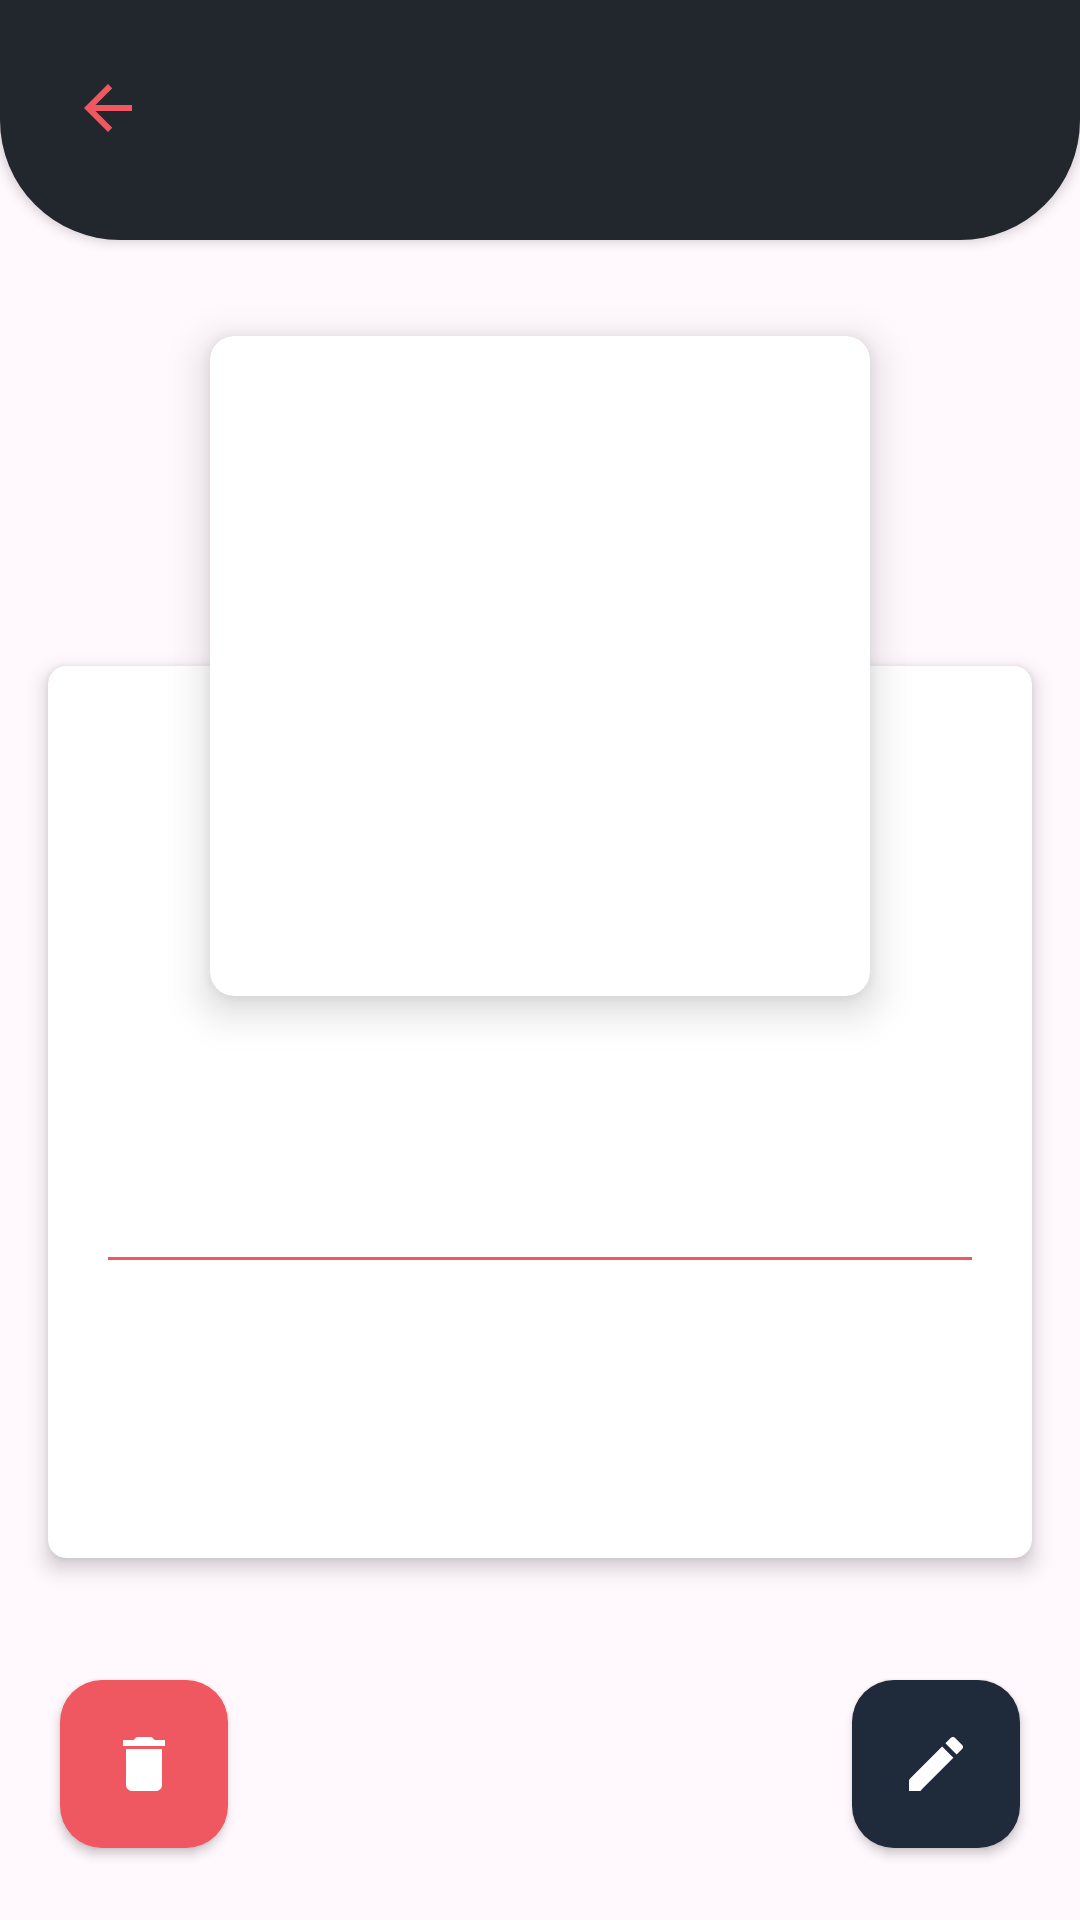

Write the Android layout XML for this screen, with the resource values it uses.
<!-- AndroidManifest.xml: application theme Theme.DogApp -->
<!-- res/layout/fragment_appointment_detail.xml -->
<?xml version="1.0" encoding="utf-8"?>
<androidx.constraintlayout.widget.ConstraintLayout xmlns:android="http://schemas.android.com/apk/res/android"
    xmlns:app="http://schemas.android.com/apk/res-auto"
    xmlns:tools="http://schemas.android.com/tools"
    android:id="@+id/detail_root"
    android:layout_width="match_parent"
    android:layout_height="match_parent"
    android:background="@color/home_background"
    tools:context=".view.fragment.AppointmentDetailFragment">

    
    <androidx.constraintlayout.widget.ConstraintLayout
        android:id="@+id/detail_toolbar"
        android:layout_width="match_parent"
        android:layout_height="wrap_content"
        android:background="@drawable/bg_form_toolbar"
        android:elevation="2dp"
        android:paddingBottom="20dp"
        app:layout_constraintEnd_toEndOf="parent"
        app:layout_constraintStart_toStartOf="parent"
        app:layout_constraintTop_toTopOf="parent">

        
        <ImageView
            android:id="@+id/back_button"
            android:layout_width="48dp"
            android:layout_height="48dp"
            android:layout_marginStart="12dp"
            android:layout_marginTop="12dp"
            android:background="?attr/selectableItemBackgroundBorderless"
            android:contentDescription="@string/new_appointment_back_description"
            android:padding="12dp"
            android:src="@drawable/ic_arrow_back"
            app:layout_constraintStart_toStartOf="parent"
            app:layout_constraintTop_toTopOf="parent"
            app:tint="@color/fab_pink" />

        
        <TextView
            android:id="@+id/detail_title"
            android:layout_width="0dp"
            android:layout_height="wrap_content"
            android:layout_marginStart="64dp"
            android:layout_marginEnd="64dp"
            android:ellipsize="end"
            android:gravity="center"
            android:maxLines="1"
            android:textColor="@color/white"
            android:textSize="20sp"
            android:textStyle="bold"
            app:layout_constraintBottom_toBottomOf="@id/back_button"
            app:layout_constraintEnd_toEndOf="parent"
            app:layout_constraintStart_toStartOf="parent"
            app:layout_constraintTop_toTopOf="@id/back_button"
            tools:text="Cory" />
    </androidx.constraintlayout.widget.ConstraintLayout>

    
    <com.google.android.material.card.MaterialCardView
        android:id="@+id/info_card"
        android:layout_width="0dp"
        android:layout_height="wrap_content"
        android:layout_marginStart="16dp"
        android:layout_marginTop="110dp"
        android:layout_marginEnd="16dp"
        app:cardBackgroundColor="@color/white"
        app:cardCornerRadius="6dp"
        app:cardElevation="4dp"
        app:layout_constraintEnd_toEndOf="parent"
        app:layout_constraintStart_toStartOf="parent"
        app:layout_constraintTop_toTopOf="@id/image_card"
        app:strokeWidth="0dp">

        <androidx.constraintlayout.widget.ConstraintLayout
            android:layout_width="match_parent"
            android:layout_height="wrap_content"
            android:paddingStart="20dp"
            android:paddingTop="12dp"
            android:paddingEnd="20dp"
            android:paddingBottom="24dp">

            
            <TextView
                android:id="@+id/detail_turn"
                android:layout_width="wrap_content"
                android:layout_height="wrap_content"
                android:textColor="@color/fab_pink"
                android:textSize="15sp"
                android:textStyle="bold"
                app:layout_constraintEnd_toEndOf="parent"
                app:layout_constraintTop_toTopOf="parent"
                tools:text="# 1" />

            
            <TextView
                android:id="@+id/detail_breed"
                android:layout_width="0dp"
                android:layout_height="wrap_content"
                android:layout_marginTop="120dp"
                android:gravity="center"
                android:textColor="@color/black"
                android:textSize="22sp"
                android:textStyle="bold"
                app:layout_constraintEnd_toEndOf="parent"
                app:layout_constraintStart_toStartOf="parent"
                app:layout_constraintTop_toTopOf="parent"
                tools:text="Pitbull" />

            
            <TextView
                android:id="@+id/detail_symptom"
                android:layout_width="0dp"
                android:layout_height="wrap_content"
                android:layout_marginTop="6dp"
                android:gravity="center"
                android:textColor="@color/appointment_text"
                android:textSize="16sp"
                app:layout_constraintEnd_toEndOf="parent"
                app:layout_constraintStart_toStartOf="parent"
                app:layout_constraintTop_toBottomOf="@id/detail_breed"
                tools:text="Tiene garrapatas" />

            
            <View
                android:id="@+id/detail_divider"
                android:layout_width="0dp"
                android:layout_height="1dp"
                android:layout_marginTop="8dp"
                android:background="@color/fab_pink"
                app:layout_constraintEnd_toEndOf="parent"
                app:layout_constraintStart_toStartOf="parent"
                app:layout_constraintTop_toBottomOf="@id/detail_symptom" />

            
            <TextView
                android:id="@+id/detail_owner"
                android:layout_width="0dp"
                android:layout_height="wrap_content"
                android:layout_marginTop="16dp"
                android:textColor="@color/appointment_text"
                android:textSize="16sp"
                app:layout_constraintEnd_toEndOf="parent"
                app:layout_constraintStart_toStartOf="parent"
                app:layout_constraintTop_toBottomOf="@id/detail_divider"
                tools:text="Propietario: Walter" />

            
            <TextView
                android:id="@+id/detail_phone"
                android:layout_width="0dp"
                android:layout_height="wrap_content"
                android:layout_marginTop="16dp"
                android:textColor="@color/appointment_text"
                android:textSize="16sp"
                app:layout_constraintEnd_toEndOf="parent"
                app:layout_constraintStart_toStartOf="parent"
                app:layout_constraintTop_toBottomOf="@id/detail_owner"
                tools:text="Teléfono: 3045675518" />
        </androidx.constraintlayout.widget.ConstraintLayout>
    </com.google.android.material.card.MaterialCardView>

    
    <com.google.android.material.card.MaterialCardView
        android:id="@+id/image_card"
        android:layout_width="220dp"
        android:layout_height="220dp"
        android:layout_marginTop="32dp"
        app:cardBackgroundColor="@color/white"
        app:cardCornerRadius="8dp"
        app:cardElevation="8dp"
        app:layout_constraintEnd_toEndOf="parent"
        app:layout_constraintStart_toStartOf="parent"
        app:layout_constraintTop_toBottomOf="@id/detail_toolbar">

        
        <ImageView
            android:id="@+id/detail_pet_image"
            android:layout_width="match_parent"
            android:layout_height="match_parent"
            android:layout_margin="8dp"
            android:contentDescription="@string/appointment_pet_image_description"
            android:scaleType="centerCrop"
            android:src="@drawable/dog_head" />
    </com.google.android.material.card.MaterialCardView>

    
    <com.google.android.material.button.MaterialButton
        android:id="@+id/delete_fab"
        android:layout_width="56dp"
        android:layout_height="56dp"
        android:layout_marginStart="20dp"
        android:layout_marginBottom="24dp"
        android:contentDescription="@string/appointment_detail_delete_description"
        android:insetLeft="0dp"
        android:insetTop="0dp"
        android:insetRight="0dp"
        android:insetBottom="0dp"
        android:minWidth="0dp"
        android:minHeight="0dp"
        android:padding="0dp"
        app:backgroundTint="@color/fab_pink"
        app:cornerRadius="14dp"
        app:elevation="8dp"
        app:icon="@drawable/ic_delete"
        app:iconGravity="textStart"
        app:iconPadding="0dp"
        app:iconTint="@color/white"
        app:layout_constraintBottom_toBottomOf="parent"
        app:layout_constraintStart_toStartOf="parent" />

    
    <com.google.android.material.button.MaterialButton
        android:id="@+id/edit_fab"
        android:layout_width="56dp"
        android:layout_height="56dp"
        android:layout_marginEnd="20dp"
        android:layout_marginBottom="24dp"
        android:contentDescription="@string/appointment_detail_edit_description"
        android:insetLeft="0dp"
        android:insetTop="0dp"
        android:insetRight="0dp"
        android:insetBottom="0dp"
        android:minWidth="0dp"
        android:minHeight="0dp"
        android:padding="0dp"
        app:backgroundTint="@color/edit_fab_dark_blue"
        app:cornerRadius="14dp"
        app:elevation="8dp"
        app:icon="@drawable/ic_edit"
        app:iconGravity="textStart"
        app:iconPadding="0dp"
        app:iconTint="@color/white"
        app:layout_constraintBottom_toBottomOf="parent"
        app:layout_constraintEnd_toEndOf="parent" />

</androidx.constraintlayout.widget.ConstraintLayout>
<!-- resources referenced by this layout -->
<resources>
  <color name="appointment_text">#4F4B53</color>
  <color name="black">#FF000000</color>
  <color name="edit_fab_dark_blue">#FF1F2A3A</color>
  <color name="fab_pink">#F05861</color>
  <color name="home_background">#FFF8FD</color>
  <color name="white">#FFFFFFFF</color>
  <!-- drawable bg_form_toolbar (drawable) -->
  <?xml version="1.0" encoding="utf-8"?>
  <shape xmlns:android="http://schemas.android.com/apk/res/android"
      android:shape="rectangle">
      
      <solid android:color="@color/login_background" />
      
      <corners
          android:bottomLeftRadius="40dp"
          android:bottomRightRadius="40dp" />
  </shape>
  <!-- drawable ic_arrow_back (drawable) -->
  <?xml version="1.0" encoding="utf-8"?>
  <vector xmlns:android="http://schemas.android.com/apk/res/android"
      android:width="24dp"
      android:height="24dp"
      android:viewportWidth="24"
      android:viewportHeight="24">
      
      <path
          android:fillColor="#FFFFFFFF"
          android:pathData="M20,11H7.83l5.59,-5.59L12,4l-8,8 8,8 1.41,-1.41L7.83,13H20v-2z" />
  </vector>
  <!-- drawable ic_delete (drawable) -->
  <?xml version="1.0" encoding="utf-8"?>
  <vector xmlns:android="http://schemas.android.com/apk/res/android"
      android:width="24dp"
      android:height="24dp"
      android:viewportWidth="24"
      android:viewportHeight="24">
      <path
          android:fillColor="@color/white"
          android:pathData="M6,19c0,1.1 0.9,2 2,2h8c1.1,0 2,-0.9 2,-2V7H6v12zM19,4h-3.5l-1,-1h-5l-1,1H5v2h14V4z" />
  </vector>
  <!-- drawable ic_edit (drawable) -->
  <?xml version="1.0" encoding="utf-8"?>
  <vector xmlns:android="http://schemas.android.com/apk/res/android"
      android:width="24dp"
      android:height="24dp"
      android:viewportWidth="24"
      android:viewportHeight="24">
      <path
          android:fillColor="@color/white"
          android:pathData="M3,17.25V21h3.75L17.81,9.94l-3.75,-3.75L3,17.25zM20.71,7.04c0.39,-0.39 0.39,-1.02 0,-1.41l-2.34,-2.34c-0.39,-0.39 -1.02,-0.39 -1.41,0l-1.83,1.83 3.75,3.75 1.83,-1.83z" />
  </vector>
  <string name="appointment_detail_delete_description">Eliminar cita</string>
  <string name="appointment_detail_edit_description">Editar cita</string>
  <string name="appointment_pet_image_description">Imagen de la mascota</string>
  <string name="new_appointment_back_description">Volver</string>
  <style name="Theme.DogApp" parent="Theme.MaterialComponents.DayNight.NoActionBar">
          
          <item name="colorPrimary">@color/purple_500</item>
          <item name="colorPrimaryVariant">@color/purple_700</item>
          <item name="colorOnPrimary">@color/white</item>
          
          <item name="colorSecondary">@color/teal_200</item>
          <item name="colorSecondaryVariant">@color/teal_700</item>
          <item name="colorOnSecondary">@color/black</item>
          
          <item name="android:statusBarColor">@color/login_background</item>
          <item name="android:navigationBarColor">@color/login_background</item>
          <item name="android:windowLightStatusBar">false</item>
          <item name="android:windowLightNavigationBar">false</item>
          
      </style>
  <color name="login_background">#21272C</color>
  <color name="purple_500">#FF6200EE</color>
  <color name="purple_700">#FF3700B3</color>
  <color name="teal_200">#FF03DAC5</color>
  <color name="teal_700">#FF018786</color>
</resources>
